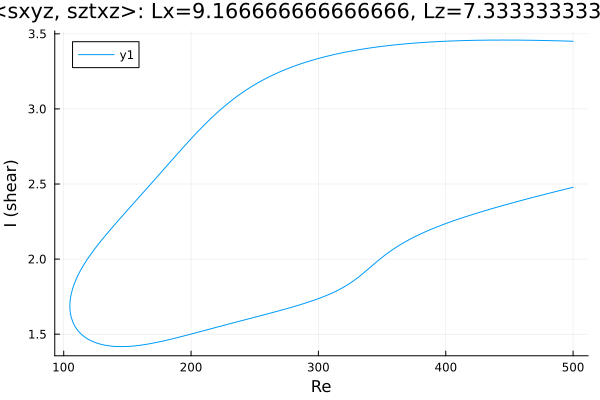

The file beside this chart, header and first rows:
Re, shear
500.0, 3.45
498.9, 3.451
497.5, 3.451
496, 3.451
494.6, 3.452
493.2, 3.452
491.8, 3.452
490.4, 3.453
489, 3.453
487.6, 3.453
486.1, 3.454
484.7, 3.454
483.3, 3.454
481.9, 3.455
480.5, 3.455
479.1, 3.455
477.7, 3.455
476.2, 3.456
474.8, 3.456
473.4, 3.456
472, 3.456
470.6, 3.457
469.2, 3.457
467.8, 3.457
466.3, 3.457
464.9, 3.457
463.5, 3.457
462.1, 3.458
460.7, 3.458
459.3, 3.458
457.9, 3.458
456.4, 3.458
455, 3.458
453.6, 3.458
452.2, 3.458
450.8, 3.458
449.9, 3.458
448.5, 3.458
447.1, 3.458
445.7, 3.458
444.3, 3.458
442.8, 3.458
441.4, 3.458
440, 3.458
438.6, 3.458
437.2, 3.458
435.8, 3.458
434.4, 3.458
432.9, 3.458
431.5, 3.458
430.1, 3.458
428.7, 3.457
427.3, 3.457
425.9, 3.457
424.5, 3.457
423.1, 3.457
421.6, 3.456
420.2, 3.456
418.8, 3.456
417.4, 3.456
... 566 more rows
